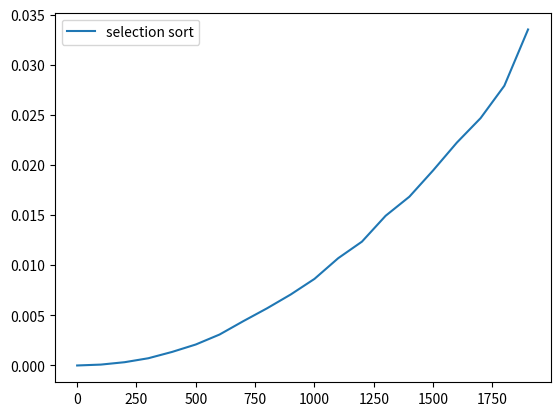

Write Python code to recreate this figure.
import matplotlib.pyplot as plt
import time
import random

size = []
timess = []

def selection_sort(array,arr_len):
    for i in range(arr_len-1):
        min_index = i
        for j in range(i+1,arr_len):
            if array[j]<array[min_index]:
                min_index = j
        array[i],array[min_index] = array[min_index],array[i]

for j in range(20):
    array = []
    size.append(100*j)
    for i in range(size[j]):
        array.append(random.randint(1,100*j))

    print(array)

    start = time.time()
    selection_sort(array,size[j])
    end = time.time()

    timess.append(end-start)

plt.plot(size,timess,label="selection sort")
plt.legend()
plt.show()    
